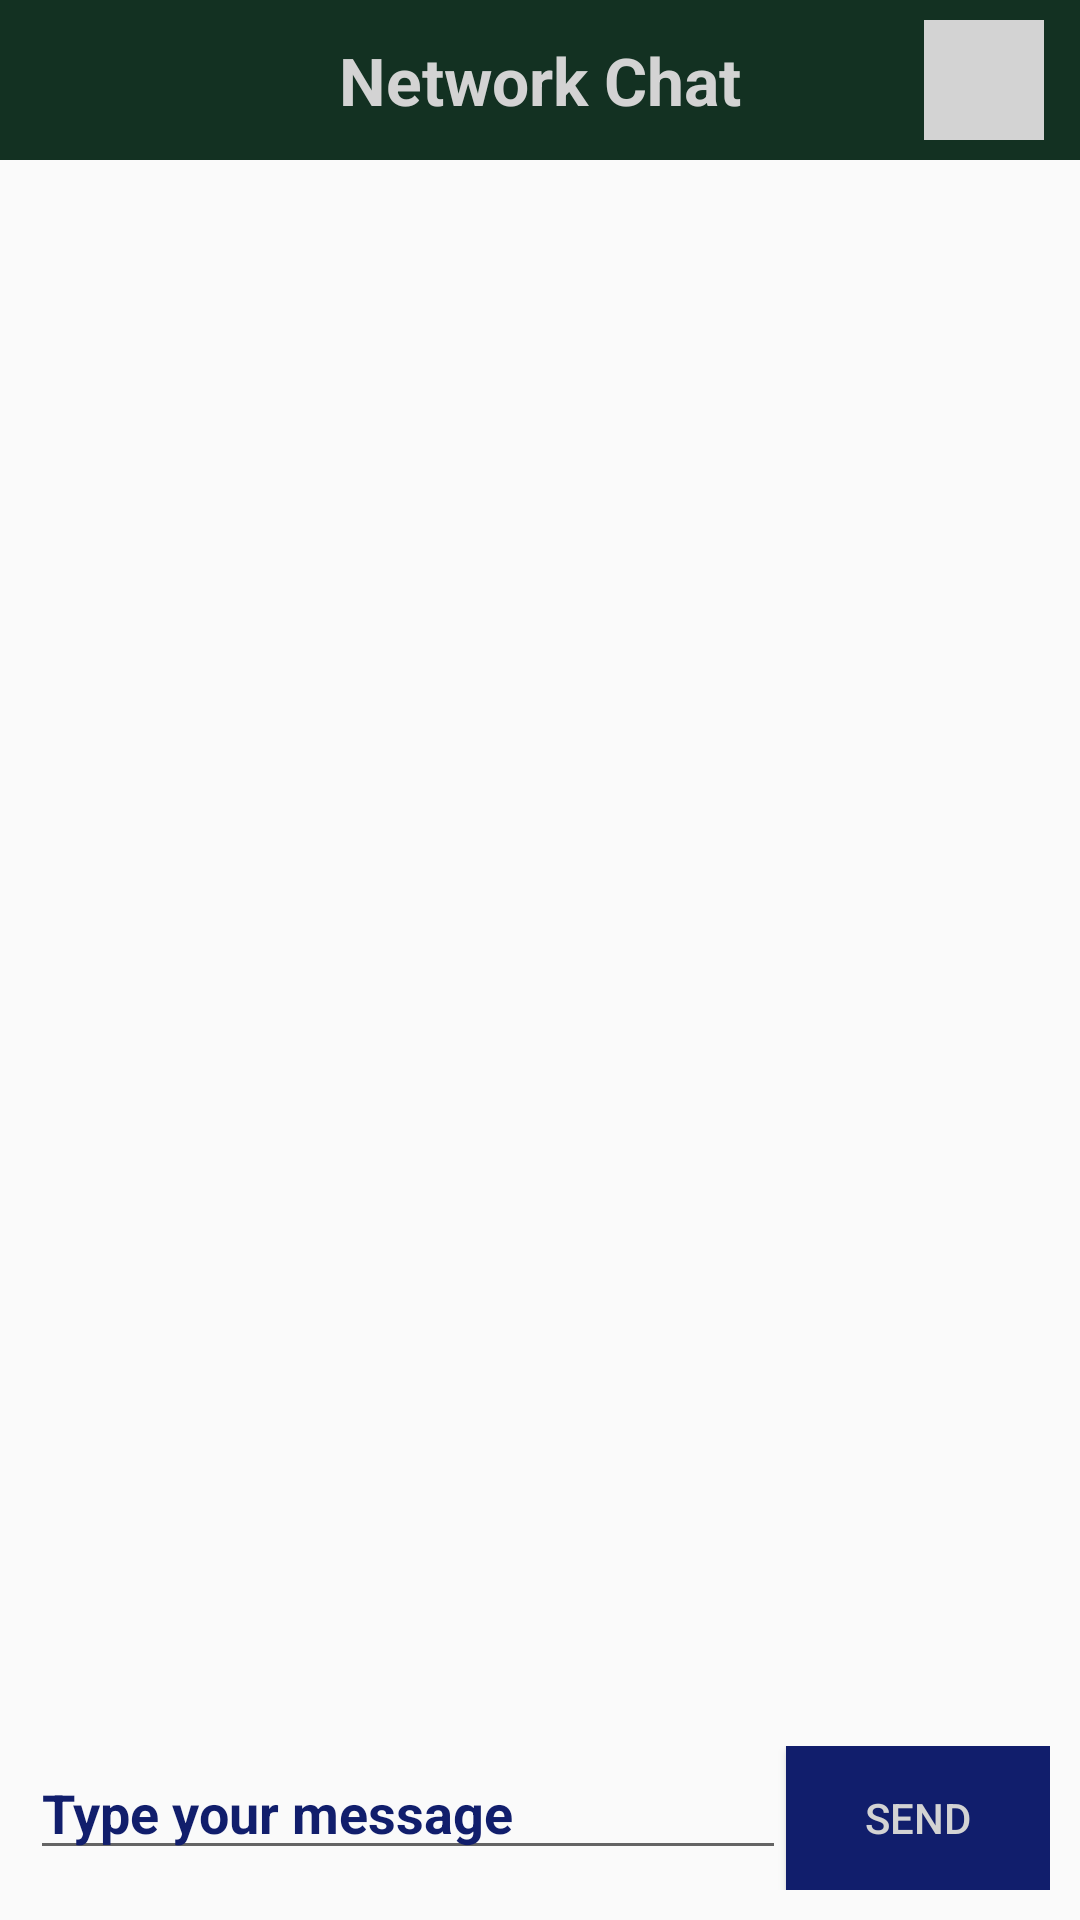

Write the Android layout XML for this screen, with the resource values it uses.
<!-- AndroidManifest.xml: application theme Theme.Career_link_new -->
<!-- res/layout/activity_main.xml -->
<?xml version="1.0" encoding="utf-8"?>
<androidx.constraintlayout.widget.ConstraintLayout
    xmlns:android="http://schemas.android.com/apk/res/android"
    xmlns:app="http://schemas.android.com/apk/res-auto"
    xmlns:tools="http://schemas.android.com/tools"
    android:layout_width="match_parent"
    android:layout_height="match_parent"
    android:fitsSystemWindows="true">

    
    <TextView
        android:id="@+id/titleTextView"
        android:layout_width="0dp"
        android:layout_height="wrap_content"
        android:background="@color/brand_color_3"
        android:gravity="center"
        android:padding="12dp"
        android:text="@string/network_chat"
        android:textColor="@color/light_gray"
        android:textSize="22sp"
        android:textStyle="bold"
        app:layout_constraintTop_toTopOf="parent"
        app:layout_constraintStart_toStartOf="parent"
        app:layout_constraintEnd_toEndOf="parent"/>

    
    <ImageButton
        android:id="@+id/logout_button"
        android:layout_width="40dp"
        android:layout_height="40dp"
        android:background="@color/light_gray"
        android:src="@drawable/logout"
        android:contentDescription="@string/log_out"
        app:layout_constraintTop_toTopOf="@id/titleTextView"
        app:layout_constraintBottom_toBottomOf="@id/titleTextView"
        app:layout_constraintEnd_toEndOf="parent"
        android:layout_marginEnd="12dp"/>

    
    <LinearLayout
        android:id="@+id/connectionLayout"
        android:layout_width="0dp"
        android:layout_height="wrap_content"
        android:orientation="horizontal"
        android:padding="10dp"
        app:layout_constraintTop_toBottomOf="@id/titleTextView"
        app:layout_constraintStart_toStartOf="parent"
        app:layout_constraintEnd_toEndOf="parent">

    </LinearLayout>

    
    <ScrollView
        android:id="@+id/chatScrollView"
        android:layout_width="0dp"
        android:layout_height="0dp"
        android:fillViewport="true"
        android:padding="10dp"
        app:layout_constraintTop_toBottomOf="@id/connectionLayout"
        app:layout_constraintBottom_toTopOf="@id/messageInputLayout"
        app:layout_constraintStart_toStartOf="parent"
        app:layout_constraintEnd_toEndOf="parent">

        <TextView
            android:id="@+id/chatTextView"
            android:layout_width="match_parent"
            android:layout_height="wrap_content"
            android:textColor="@color/brand_color_2"
            android:textSize="13sp"
            android:textStyle="bold"/>
    </ScrollView>

    
    <LinearLayout
        android:id="@+id/messageInputLayout"
        android:layout_width="0dp"
        android:layout_height="wrap_content"
        android:orientation="horizontal"
        android:padding="10dp"
        app:layout_constraintBottom_toBottomOf="parent"
        app:layout_constraintStart_toStartOf="parent"
        app:layout_constraintEnd_toEndOf="parent">

        <EditText
            android:id="@+id/messageEditText"
            android:layout_width="0dp"
            android:layout_height="wrap_content"
            android:layout_weight="1"
            android:hint="@string/type_your_message"
            android:textStyle="bold"
            android:textColorHint="@color/brand_color_2"
            tools:ignore="Autofill"
            android:inputType="text"/>

        <Button
            android:id="@+id/sendButton"
            android:layout_width="wrap_content"
            android:layout_height="wrap_content"
            android:text="@string/send"
            android:textColor="@color/light_gray"
            android:background="@color/brand_color_2"/>
    </LinearLayout>

</androidx.constraintlayout.widget.ConstraintLayout>
<!-- resources referenced by this layout -->
<resources>
  <color name="brand_color_2">#111e6c</color>
  <color name="brand_color_3">#133122</color>
  <color name="light_gray">#d3d3d3</color>
  <string name="log_out">Log out</string>
  <string name="network_chat">Network Chat</string>
  <string name="send">Send</string>
  <string name="type_your_message">Type your message</string>
  <style name="Theme.Career_link_new" parent="Theme.AppCompat.Light.NoActionBar" />
</resources>
